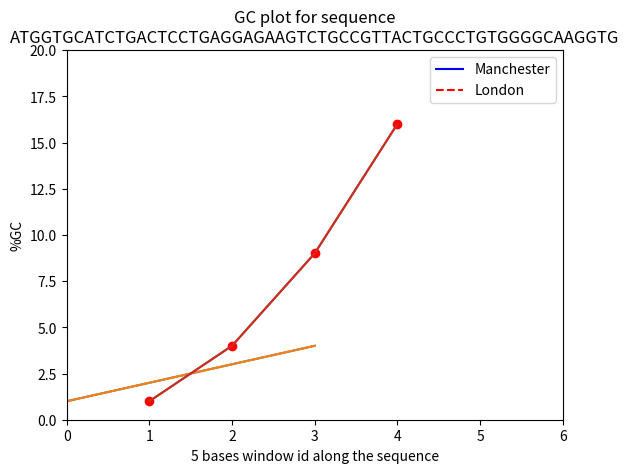

The matplotlib source for this figure:
%matplotlib inline

import matplotlib.pyplot as mpyplot
mpyplot.plot([1,2,3,4])
mpyplot.show()

mpyplot.plot([1,2,3,4])
mpyplot.xlabel("X axis label")
mpyplot.ylabel("Y axis label")
mpyplot.title("Plot title")
mpyplot.show()

mpyplot.plot([1,2,3,4], [1,4,9,16])

import matplotlib.pyplot as mpyplot
mpyplot.plot([1,2,3,4], [1,4,9,16], 'ro')
mpyplot.axis([0, 6, 0, 20])
mpyplot.show()

import matplotlib.pyplot as mpyplot
year = [1960, 1970, 1980, 1990, 2000]
rainfall_Manchester = [200, 190, 160, 185, 170]
rainfall_London = [160, 155, 140, 145, 140]
mpyplot.plot(year, rainfall_Manchester, 'b-')
mpyplot.plot(year, rainfall_London, 'r--')
mpyplot.show()

import matplotlib.pyplot as mpyplot
year = [1960, 1970, 1980, 1990, 2000]
rainfall_Manchester = [200, 190, 160, 185, 170]
rainfall_London = [160, 155, 140, 145, 140]
mpyplot.plot(year, rainfall_Manchester, 'b-', label = 'Manchester')
mpyplot.plot(year, rainfall_London, 'r--', label = 'London')
mpyplot.legend()
mpyplot.show()

import matplotlib.pyplot as mpyplot
mpyplot.plot([1,2,3,4], [1,4,9,16])
mpyplot.savefig("myplot.svg")

seq = 'ATGGTGCATCTGACTCCTGAGGAGAAGTCTGCCGTTACTGCCCTGTGGGGCAAGGTG'
gc = [40.0, 60.0, 80.0, 60.0, 40.0, 60.0, 40.0, 40.0, 40.0, 60.0, 
      40.0, 60.0, 60.0, 60.0, 60.0, 60.0, 60.0, 60.0, 60.0, 60.0, 
      60.0, 40.0, 40.0, 40.0, 40.0, 40.0, 60.0, 60.0, 80.0, 80.0, 
      80.0, 60.0, 40.0, 40.0, 20.0, 40.0, 60.0, 80.0, 80.0, 80.0, 
      80.0, 60.0, 60.0, 60.0, 80.0, 80.0, 100.0, 80.0, 60.0, 60.0, 
      60.0, 40.0, 60.0]
window_ids = range(len(gc))

import matplotlib.pyplot as mpyplot
mpyplot.plot(window_ids, gc, '--' )
mpyplot.xlabel('5 bases window id along the sequence')
mpyplot.ylabel('%GC')
mpyplot.title('GC plot for sequence\n' + seq)
mpyplot.show()

import pandas
gc_df = pandas.DataFrame(gc, columns=['gc'])
gc_df.head()
thisplot = gc_df.gc.plot(style='--')
thisplot.set_xlabel('5 bases window id along the sequence')
thisplot.set_ylabel('%GC')
thisplot.set_title('GC plot for sequence\n' + seq)

